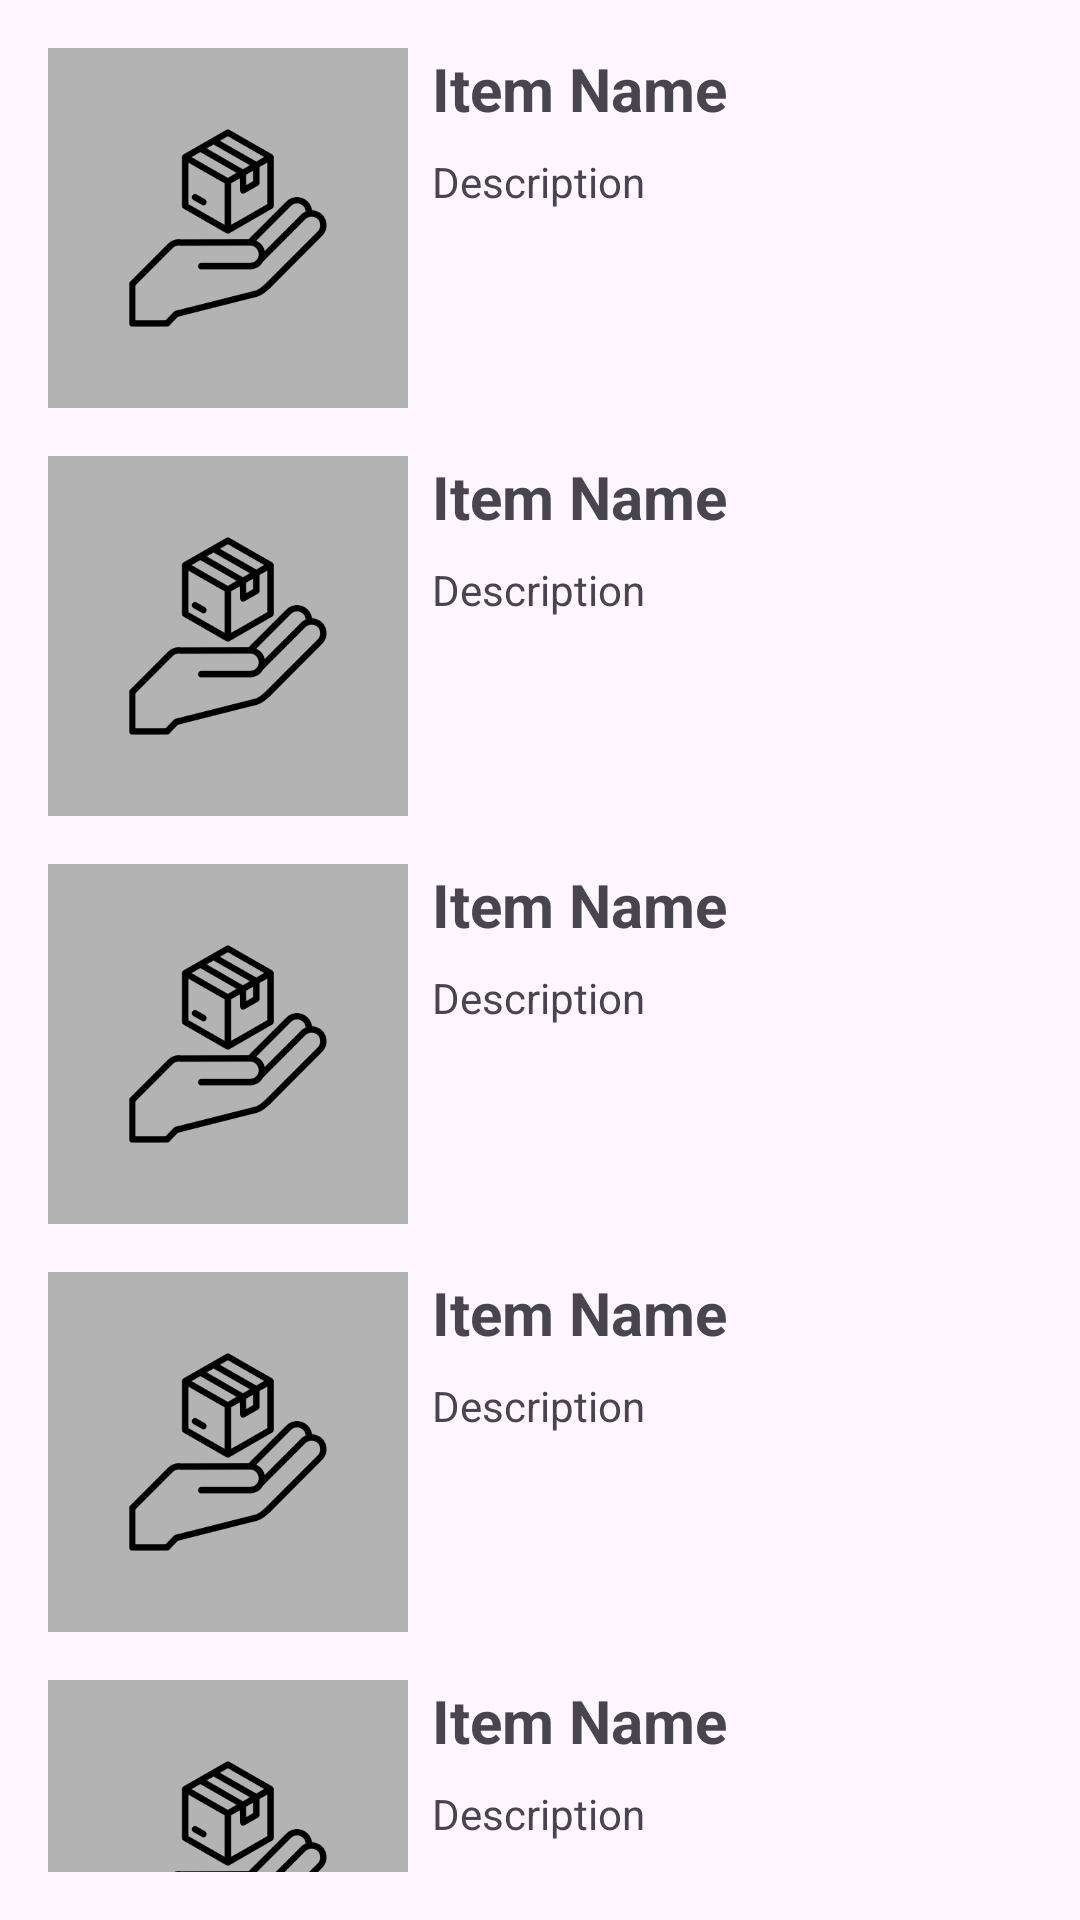

Layout XML and referenced resources for this Android screen:
<!-- AndroidManifest.xml: application theme Theme.Hackathon -->
<!-- res/layout/fragment_lent.xml -->
<?xml version="1.0" encoding="utf-8"?>
<LinearLayout xmlns:android="http://schemas.android.com/apk/res/android"
    xmlns:tools="http://schemas.android.com/tools"
    android:orientation="vertical"
    android:layout_width="match_parent"
    android:layout_height="match_parent"
    android:layout_margin="16dp"
    android:padding="16dp"
    tools:context=".LentFragment">

    <LinearLayout
        android:layout_width="match_parent"
        android:layout_height="wrap_content"
        android:orientation="horizontal"
        >

        <ImageView
            android:layout_width="120dp"
            android:layout_height="120dp"
            android:src="@drawable/placeholder"
            />

        <LinearLayout
            android:orientation="vertical"
            android:layout_marginStart="8dp"
            android:layout_width="match_parent"
            android:layout_height="wrap_content">

            <TextView
                android:layout_width="match_parent"
                android:layout_height="wrap_content"
                android:text="Item Name"
                android:textSize="20dp"
                android:textStyle="bold"
                />

            <TextView
                android:layout_marginTop="8dp"
                android:layout_width="wrap_content"
                android:layout_height="match_parent"
                android:text="Description"
                />
        </LinearLayout>

    </LinearLayout>

    <LinearLayout
        android:layout_marginTop="16dp"
        android:layout_width="match_parent"
        android:layout_height="wrap_content"
        android:orientation="horizontal"
        >

        <ImageView
            android:layout_width="120dp"
            android:layout_height="120dp"
            android:src="@drawable/placeholder"
            />

        <LinearLayout
            android:orientation="vertical"
            android:layout_marginStart="8dp"
            android:layout_width="match_parent"
            android:layout_height="wrap_content">

            <TextView
                android:layout_width="match_parent"
                android:layout_height="wrap_content"
                android:text="Item Name"
                android:textSize="20dp"
                android:textStyle="bold"
                />

            <TextView
                android:layout_marginTop="8dp"
                android:layout_width="wrap_content"
                android:layout_height="match_parent"
                android:text="Description"
                />



        </LinearLayout>

    </LinearLayout>

    <LinearLayout
        android:layout_marginTop="16dp"
        android:layout_width="match_parent"
        android:layout_height="wrap_content"
        android:orientation="horizontal"
        >

        <ImageView
            android:layout_width="120dp"
            android:layout_height="120dp"
            android:src="@drawable/placeholder"
            />

        <LinearLayout

            android:orientation="vertical"
            android:layout_marginStart="8dp"
            android:layout_width="match_parent"
            android:layout_height="wrap_content">

            <TextView
                android:layout_width="match_parent"
                android:layout_height="wrap_content"
                android:text="Item Name"
                android:textSize="20dp"
                android:textStyle="bold"
                />

            <TextView
                android:layout_marginTop="8dp"
                android:layout_width="wrap_content"
                android:layout_height="match_parent"
                android:text="Description"
                />



        </LinearLayout>

    </LinearLayout>

    <LinearLayout
        android:layout_width="match_parent"
        android:layout_marginTop="16dp"
        android:layout_height="wrap_content"
        android:orientation="horizontal"
        >

        <ImageView
            android:layout_width="120dp"
            android:layout_height="120dp"
            android:src="@drawable/placeholder"
            />

        <LinearLayout
            android:orientation="vertical"
            android:layout_marginStart="8dp"
            android:layout_width="match_parent"
            android:layout_height="wrap_content">

            <TextView
                android:layout_width="match_parent"
                android:layout_height="wrap_content"
                android:text="Item Name"
                android:textSize="20dp"
                android:textStyle="bold"
                />

            <TextView
                android:layout_marginTop="8dp"
                android:layout_width="wrap_content"
                android:layout_height="match_parent"
                android:text="Description"
                />



        </LinearLayout>

    </LinearLayout>

    <LinearLayout
        android:layout_width="match_parent"
        android:layout_height="wrap_content"
        android:layout_marginTop="16dp"
        android:orientation="horizontal"
        >

        <ImageView
            android:layout_width="120dp"
            android:layout_height="120dp"
            android:src="@drawable/placeholder"
            />

        <LinearLayout
            android:orientation="vertical"
            android:layout_marginStart="8dp"
            android:layout_width="match_parent"
            android:layout_height="wrap_content">

            <TextView
                android:layout_width="match_parent"
                android:layout_height="wrap_content"
                android:text="Item Name"
                android:textSize="20dp"
                android:textStyle="bold"
                />

            <TextView
                android:layout_marginTop="8dp"
                android:layout_width="wrap_content"
                android:layout_height="match_parent"
                android:text="Description"
                />



        </LinearLayout>

    </LinearLayout>

</LinearLayout>
<!-- resources referenced by this layout -->
<resources>
  <!-- drawable placeholder: png bitmap (drawable, 16863 bytes) -->
  <style name="Theme.Hackathon" parent="Base.Theme.Hackathon" />
  <style name="Base.Theme.Hackathon" parent="Theme.Material3.DayNight.NoActionBar">
          
          
      </style>
</resources>
